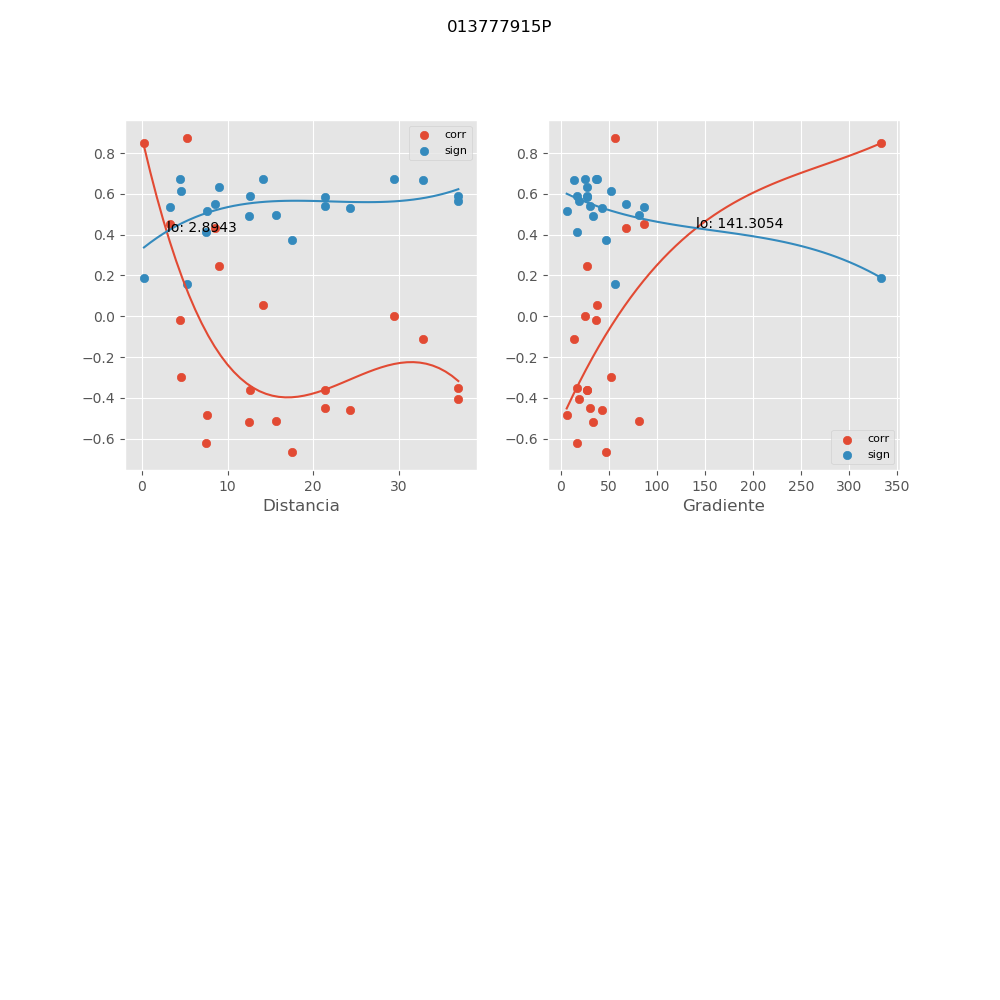

The file beside this chart, header and first rows:
, mx_co, mx_di, mx_gr, mx_si
0, -0.5115, 15.64, 81.76, 0.498
1, -0.4608, 24.33, 42.59, 0.5313
2, 0.002777, 29.51, 25.13, 0.6745
3, -0.1107, 32.8, 13.84, 0.6662
4, -0.3524, 36.89, 16.71, 0.5907
5, -0.4062, 36.97, 18.76, 0.5632
6, 0.2448, 8.944, 27.06, 0.6341
7, 0.05395, 14.16, 37.9, 0.6725
8, -0.6668, 17.48, 47.17, 0.3746
9, -0.45, 21.38, 30.95, 0.5379
10, -0.3619, 21.44, 27.26, 0.5861
11, 0.8753, 5.222, 56.46, 0.1578
12, 0.4322, 8.535, 68.24, 0.5485
13, -0.5197, 12.56, 33.43, 0.4923
14, -0.3593, 12.64, 27.1, 0.5874
15, 0.4521, 3.314, 86.8, 0.5367
16, -0.6213, 7.471, 16.74, 0.4141
17, -0.4822, 7.58, 6.306, 0.5176
18, -0.01792, 4.427, 36.72, 0.6743
19, -0.2958, 4.581, 52.35, 0.6155
20, 0.8488, 0.2315, 333.6, 0.1886
